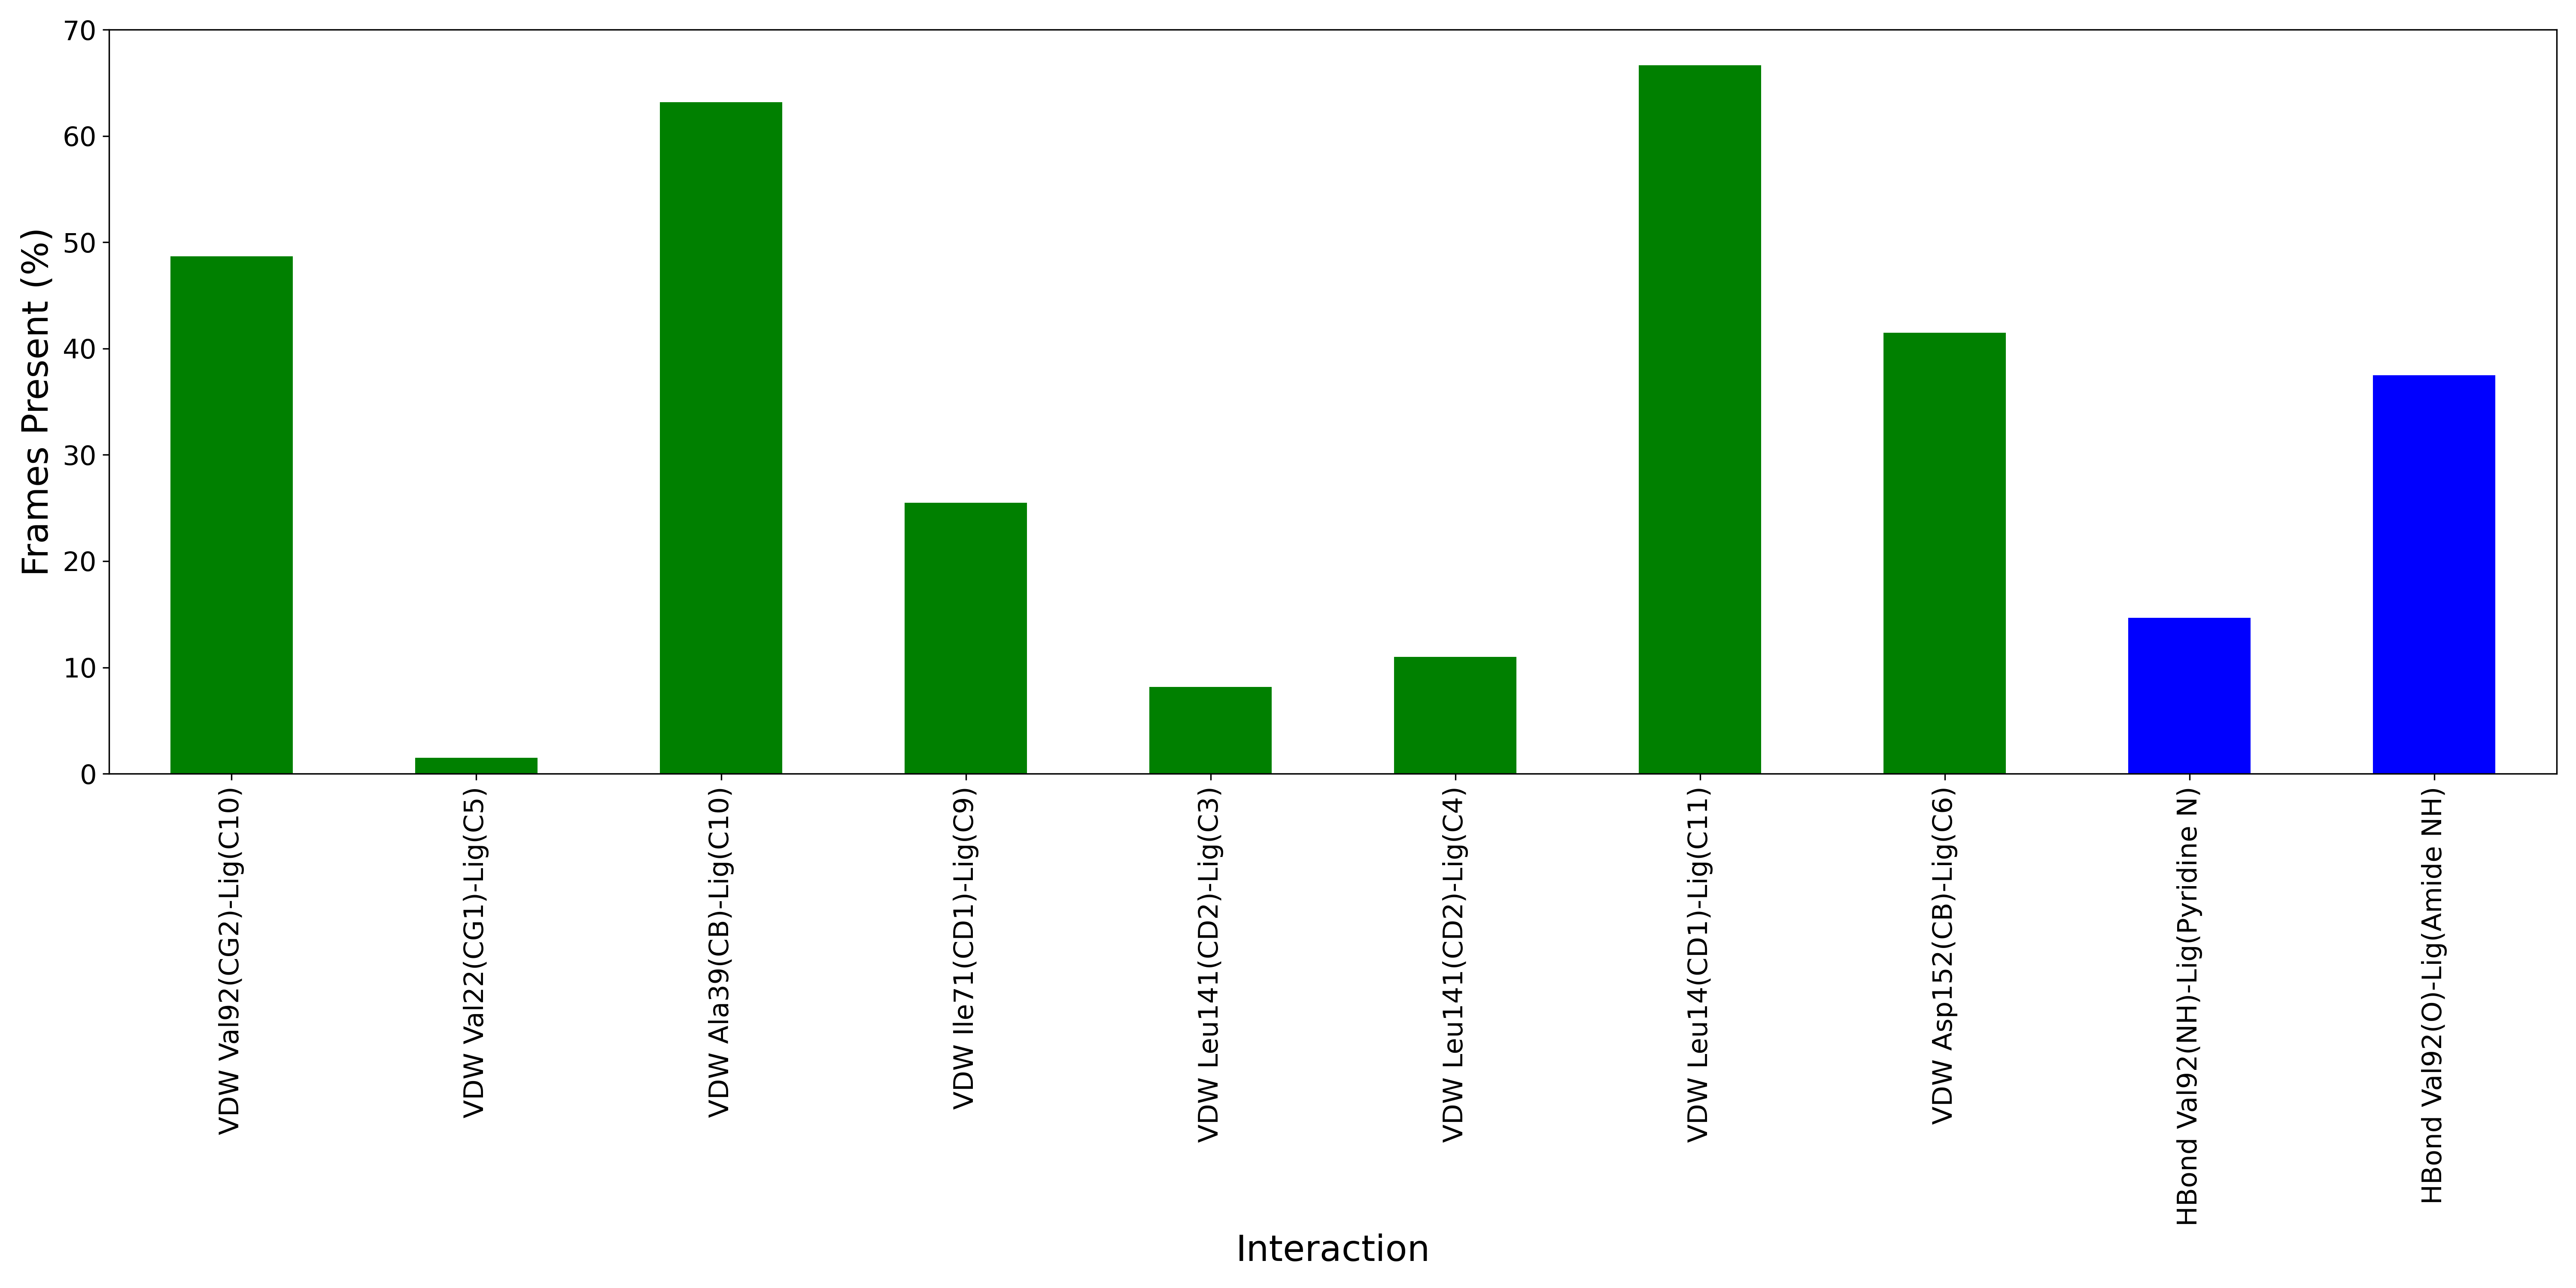

The data file committed next to this chart (first rows):
Interaction, Frames Present (%)
VDW Val92(CG2)-Lig(C10), 48.67
VDW Val22(CG1)-Lig(C5), 1.5
VDW Ala39(CB)-Lig(C10), 63.17
VDW Ile71(CD1)-Lig(C9), 25.5
VDW Leu141(CD2)-Lig(C3), 8.167
VDW Leu141(CD2)-Lig(C4), 11.0
VDW Leu14(CD1)-Lig(C11), 66.67
VDW Asp152(CB)-Lig(C6), 41.5
HBond Val92(NH)-Lig(Pyridine N), 14.67
HBond Val92(O)-Lig(Amide NH), 37.5
